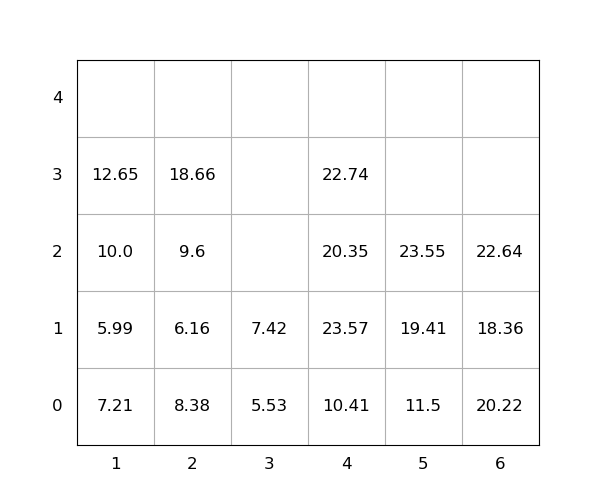

The data file committed next to this chart (first rows):
idx, loc_x, loc_y, loc_z, weight, seq, emerg, reloc, size(ft)
1, 4, 0, 0, 10.41, 0, 0, 1.0, 20
2, 6, 0, 0, 20.22, 0, 0, 1.0, 20
3, 6, 0, 1, 18.36, 0, 0, 1.0, 20
4, 4, 0, 1, 23.57, 0, 0, 1.0, 20
5, 6, 0, 2, 22.64, 0, 0, 1.0, 20
6, 2, 0, 0, 8.38, 1, 0, 1.0, 20
7, 1, 0, 0, 7.21, 2, 0, 1.0, 20
8, 2, 0, 1, 6.16, 3, 0, 1.0, 20
9, 5, 0, 0, 11.5, 4, 0, 0, 20
10, 4, 0, 2, 20.35, 5, 0, 1.0, 20
11, 5, 0, 1, 19.41, 6, 0, 0, 20
12, 1, 0, 1, 5.99, 7, 0, 1.0, 20
13, 1, 0, 2, 10.0, 8, 0, 1.0, 20
14, 1, 0, 3, 12.65, 9, 0, 1.0, 20
15, 4, 0, 3, 22.74, 10, 0, 1.0, 20
16, 2, 0, 2, 9.6, 11, 0, 1.0, 20
17, 5, 0, 2, 23.55, 12, 0, 0, 20
18, 2, 0, 3, 18.66, 13, 0, 1.0, 20
19, 3, 0, 0, 5.53, 14, 0, 1.0, 20
20, 3, 0, 1, 7.42, 15, 0, 1, 20
